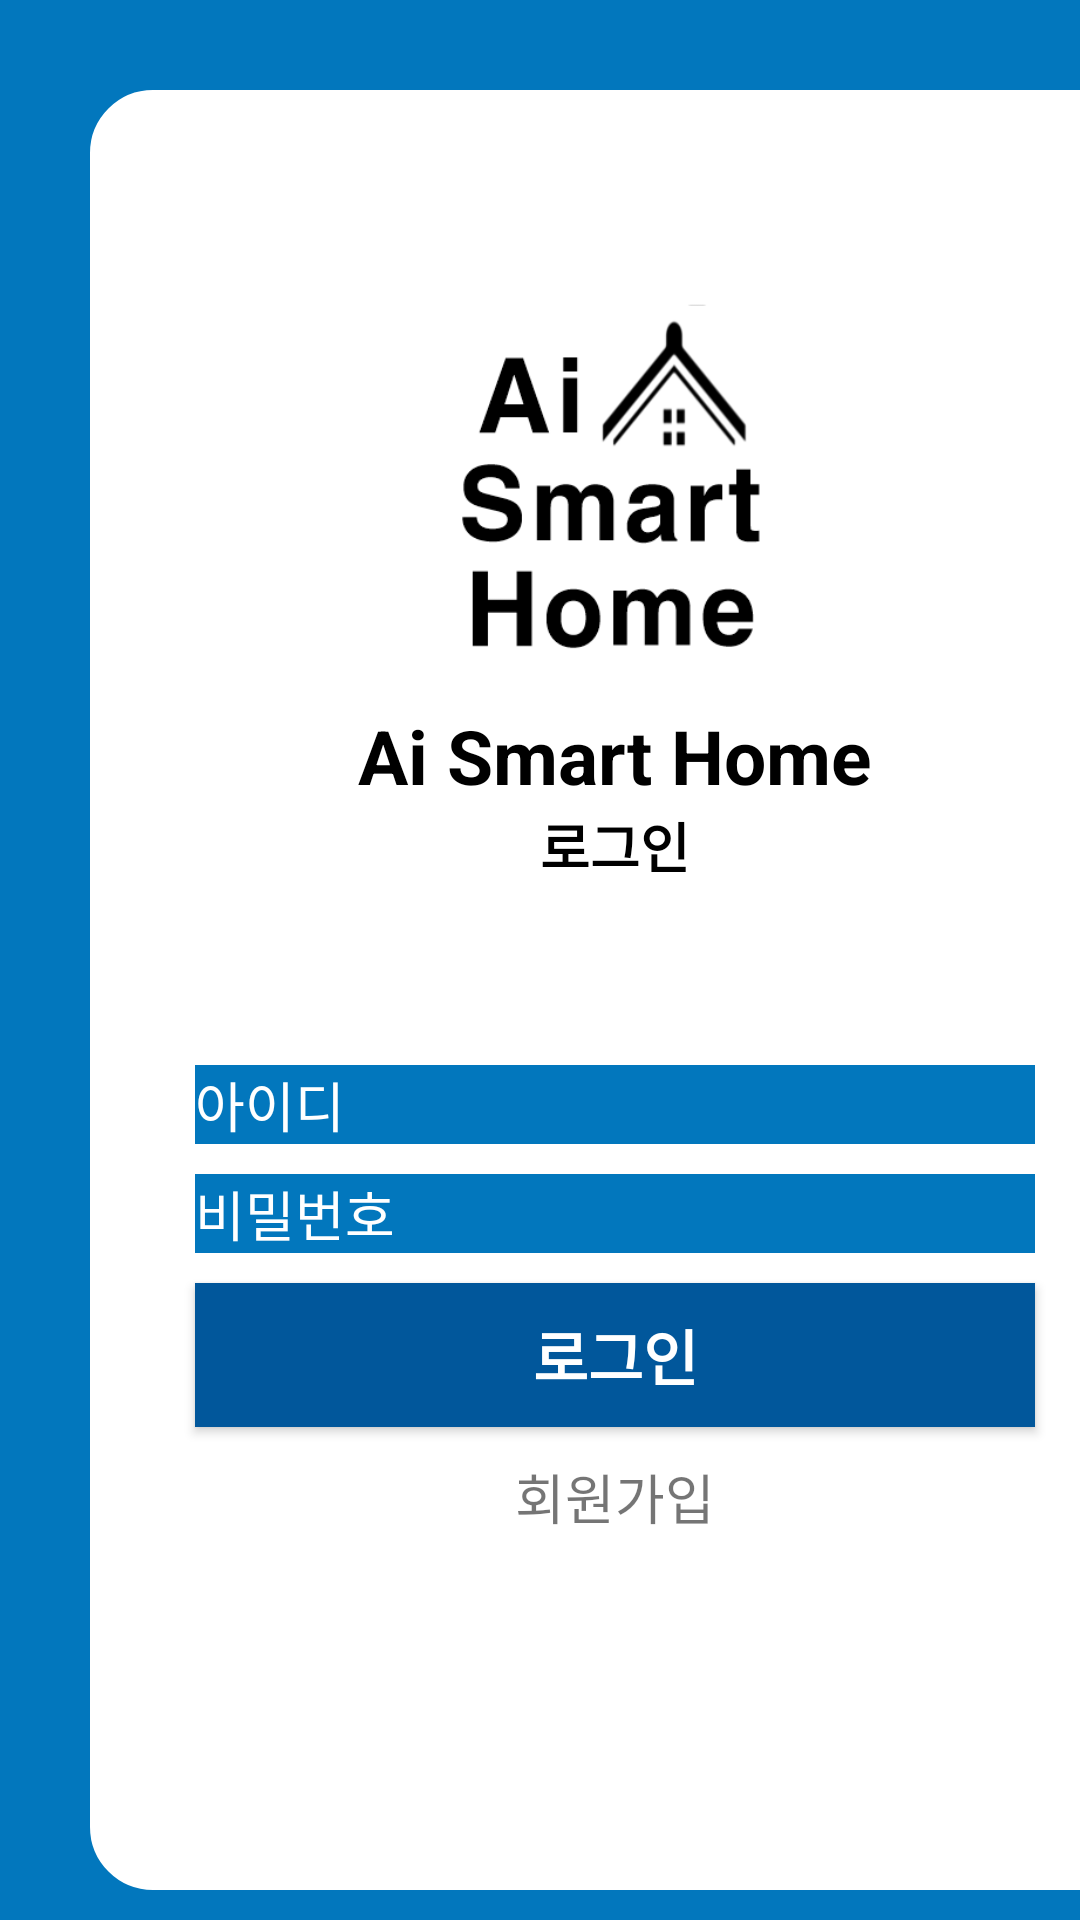

Produce the Android XML layout that renders to this screen, including the resource entries it uses.
<!-- AndroidManifest.xml: application theme Theme.Smarthome_v3 -->
<!-- res/layout/activity_login.xml -->
<?xml version="1.0" encoding="utf-8"?>
<androidx.constraintlayout.widget.ConstraintLayout xmlns:android="http://schemas.android.com/apk/res/android"
    xmlns:tools="http://schemas.android.com/tools"
    android:id="@+id/activity_main"
    android:layout_width="match_parent"
    android:layout_height="match_parent">
    

    <LinearLayout
        android:layout_width="match_parent"
        android:layout_height="match_parent"
        android:background="@color/Primary"
        android:orientation="vertical">

        <LinearLayout
            android:layout_marginTop="30dp"
            android:layout_marginLeft="30dp"
            android:layout_width="350dp"
            android:layout_height="600dp"
            android:background="@drawable/ground"
            android:orientation="vertical">

            <LinearLayout
                android:layout_width="match_parent"
                android:background="@color/white"
                android:layout_marginTop="50dp"
                android:layout_height="225dp"
                android:orientation="vertical">

                <ImageView
                    android:layout_width="125dp"
                    android:layout_height="125dp"
                    android:layout_gravity="center"
                    android:layout_marginTop="20dp"
                    android:src="@drawable/ikon1"/>

                <TextView
                    android:layout_width="wrap_content"
                    android:layout_height="wrap_content"
                    android:layout_gravity="center"
                    android:text="Ai Smart Home"
                    android:textColor="#FF000000"
                    android:textSize="25dp"
                    android:textStyle="bold"
                    android:layout_marginTop="10dp"/>

                <TextView
                    android:layout_width="wrap_content"
                    android:layout_height="wrap_content"
                    android:layout_gravity="center"
                    android:text="로그인"
                    android:textColor="#FF000000"
                    android:textSize="18dp"
                    android:textStyle="bold" />

            </LinearLayout>

            <LinearLayout
                android:layout_width="match_parent"
                android:layout_height="match_parent"
                android:orientation="vertical">

                <EditText
                    android:id="@+id/username"
                    android:layout_width="280dp"
                    android:layout_height="wrap_content"
                    android:hint="아이디"
                    android:layout_gravity="center"
                    android:textColor="#ffffff"
                    android:textColorHint="#ffffff"
                    android:drawableStart="@drawable/baseline_person_24"
                    android:drawableLeft="@drawable/baseline_person_24"
                    android:layout_marginTop="50dp"
                    android:background="@color/Primary"/>

                <EditText
                    android:id="@+id/password"
                    android:inputType="textPassword"
                    android:layout_width="280dp"
                    android:layout_height="wrap_content"
                    android:hint="비밀번호"
                    android:layout_gravity="center"
                    android:textColor="#ffffff"
                    android:textColorHint="#ffffff"
                    android:drawableStart="@drawable/baseline_https_24"
                    android:drawableLeft="@drawable/baseline_https_24"
                    android:layout_marginTop="10dp"
                    android:background="@color/Primary"/>

                <Button
                    android:id="@+id/login_button"
                    android:layout_width="280dp"
                    android:layout_height="wrap_content"
                    android:textSize="20dp"
                    android:textStyle="bold"
                    android:textColor="#ffffff"
                    android:background="@color/Button"
                    android:text="로그인"
                    android:layout_marginTop="10dp"
                    android:layout_gravity="center"/>

                <TextView
                    android:layout_width="wrap_content"
                    android:layout_height="wrap_content"
                    android:layout_gravity="center"
                    android:textSize="18dp"
                    android:layout_marginTop="10dp"
                    android:text="회원가입"
                    android:id="@+id/registerButton"/>


            </LinearLayout>

        </LinearLayout>

    </LinearLayout>

</androidx.constraintlayout.widget.ConstraintLayout>
<!-- resources referenced by this layout -->
<resources>
  <color name="Button">#01579B</color>
  <color name="Primary">#0277BD</color>
  <color name="white">#FFFFFFFF</color>
  <!-- drawable ground (drawable) -->
  <?xml version="1.0" encoding="utf-8"?>
  <shape xmlns:android="http://schemas.android.com/apk/res/android">
      <solid android:color="#FFFFFF"/> 
      <stroke
          android:width="2dp"
          android:color="#FFFFFF"/> 
  
      <corners android:radius="20dp"/> 
  
      <size
          android:width="350dp"
          android:height="600dp"/> 
  </shape>
  <!-- drawable ikon1: png bitmap (drawable, 13795 bytes) -->
  <style name="Theme.Smarthome_v3" parent="Base.Theme.Smarthome_v3" />
  <style name="Base.Theme.Smarthome_v3" parent="Theme.AppCompat.DayNight.NoActionBar">
          
          
      </style>
</resources>
